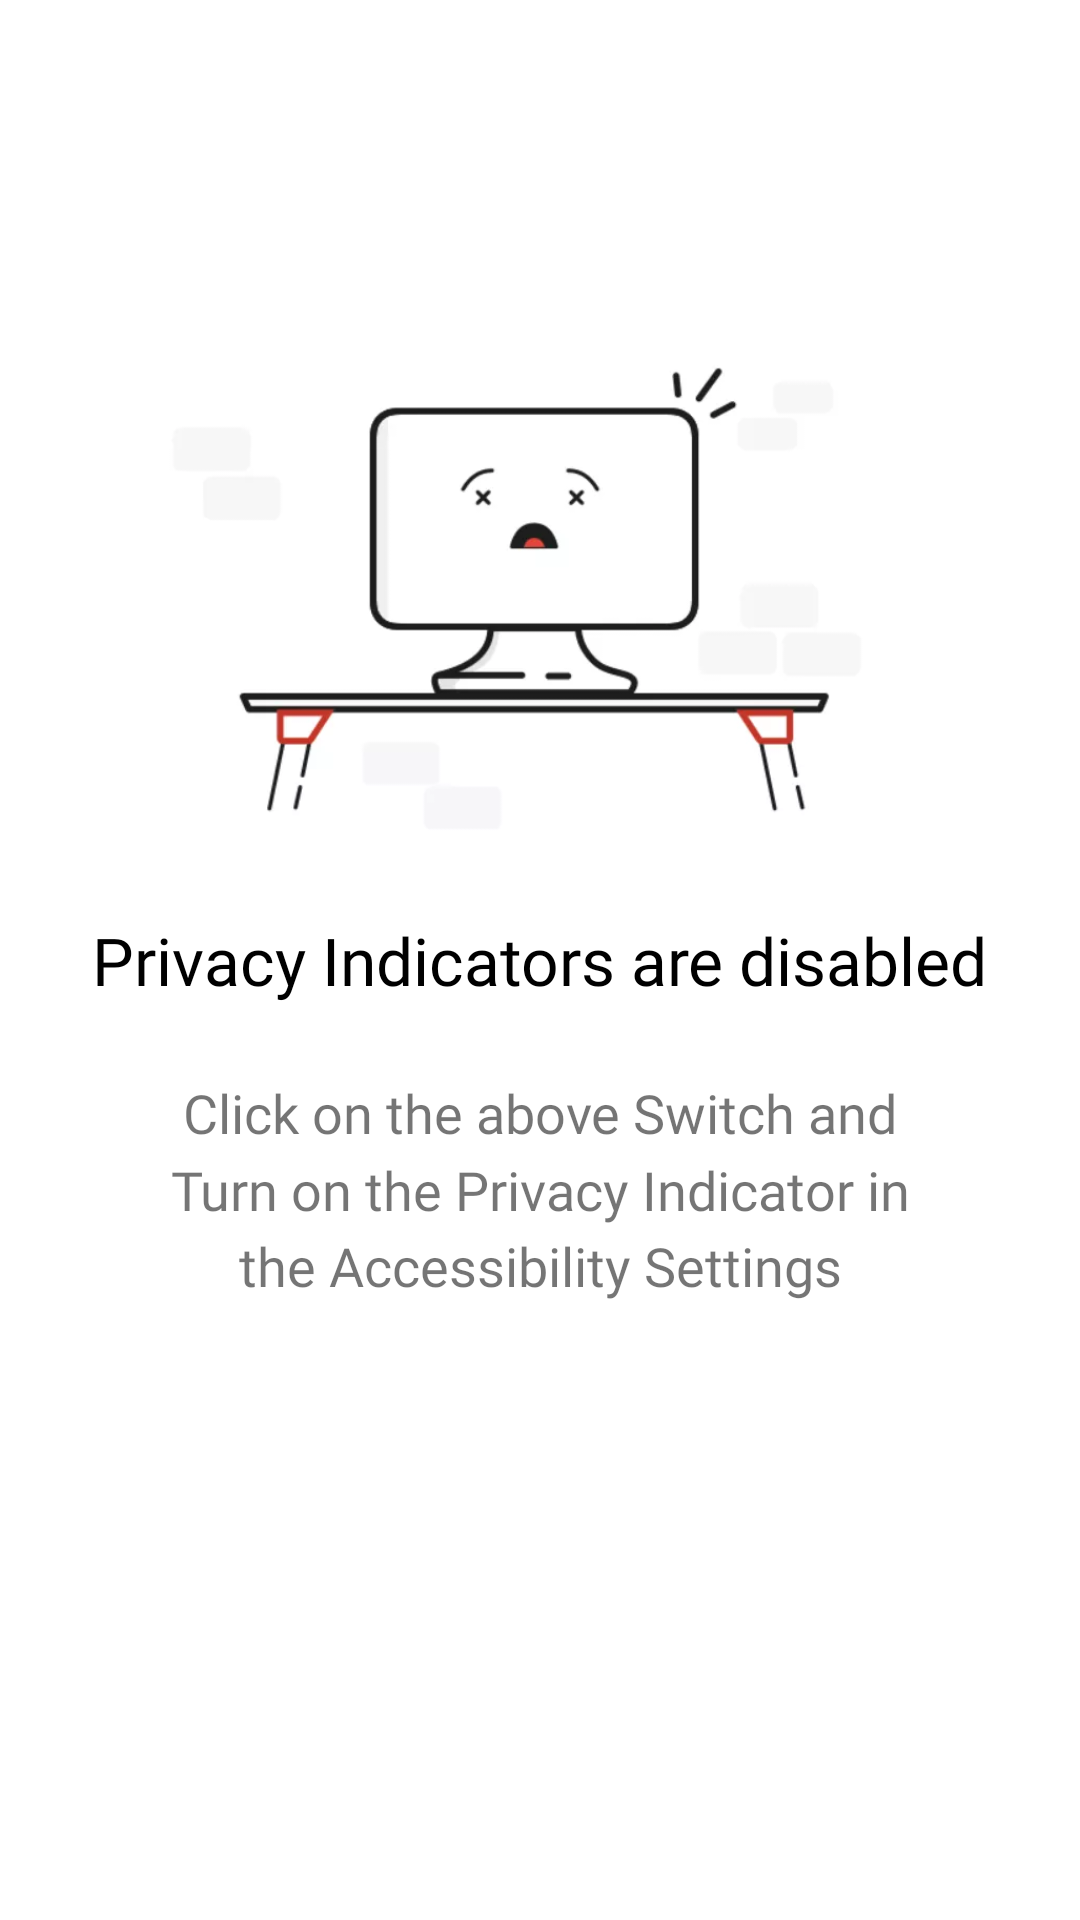

The Android layout XML behind this screen, and the referenced resources:
<!-- AndroidManifest.xml: application theme AppTheme -->
<!-- res/layout/content_service_disabled.xml -->
<?xml version="1.0" encoding="utf-8"?>
<androidx.constraintlayout.widget.ConstraintLayout xmlns:android="http://schemas.android.com/apk/res/android"
    xmlns:app="http://schemas.android.com/apk/res-auto"
    android:layout_width="match_parent"
    android:layout_height="wrap_content">

    <TextView
        android:id="@+id/textView9"
        android:layout_width="wrap_content"
        android:layout_height="wrap_content"
        android:fontFamily="@font/senbold"
        android:text="@string/privacy_indicators_disabled_title"
        android:textColor="@color/blackPrimary"
        android:textSize="22sp"
        app:layout_constraintBottom_toBottomOf="parent"
        app:layout_constraintEnd_toEndOf="parent"
        app:layout_constraintStart_toStartOf="parent"
        app:layout_constraintTop_toTopOf="parent" />

    <TextView
        android:id="@+id/textView8"
        android:layout_width="0dp"
        android:layout_height="wrap_content"
        android:layout_marginStart="48dp"
        android:layout_marginTop="24dp"
        android:layout_marginEnd="48dp"
        android:fontFamily="@font/senbold"
        android:lineSpacingMultiplier="1.2"
        android:text="@string/indicators_disabled_description"
        android:textAlignment="center"
        android:textSize="18sp"
        app:layout_constraintEnd_toEndOf="parent"
        app:layout_constraintStart_toStartOf="parent"
        app:layout_constraintTop_toBottomOf="@+id/textView9" />

    <ImageView
        android:id="@+id/imageView2"
        android:layout_width="0dp"
        android:layout_height="190dp"
        android:layout_marginBottom="16dp"
        app:layout_constraintBottom_toTopOf="@+id/textView9"
        app:layout_constraintEnd_toEndOf="parent"
        app:layout_constraintStart_toStartOf="parent"
        app:srcCompat="@drawable/disabled" />

</androidx.constraintlayout.widget.ConstraintLayout>
<!-- resources referenced by this layout -->
<resources>
  <color name="blackPrimary">#000000</color>
  <!-- drawable disabled: png bitmap (drawable, 34623 bytes) -->
  <string name="indicators_disabled_description">Click on the above Switch and Turn on the Privacy Indicator in the Accessibility Settings</string>
  <string name="privacy_indicators_disabled_title">Privacy Indicators are disabled</string>
  <style name="AppTheme" parent="Theme.MaterialComponents.Light.NoActionBar">
          
          <item name="colorPrimary">@color/colorPrimary</item>
          <item name="colorPrimaryDark">@color/colorPrimaryDark</item>
          <item name="colorAccent">@color/colorAccent</item>
          <item name="android:windowLightStatusBar">true</item>
      </style>
  <color name="colorPrimary">#432FBF</color>
  <color name="colorPrimaryDark">#FFF</color>
  <color name="colorAccent">#141414 </color>
</resources>
